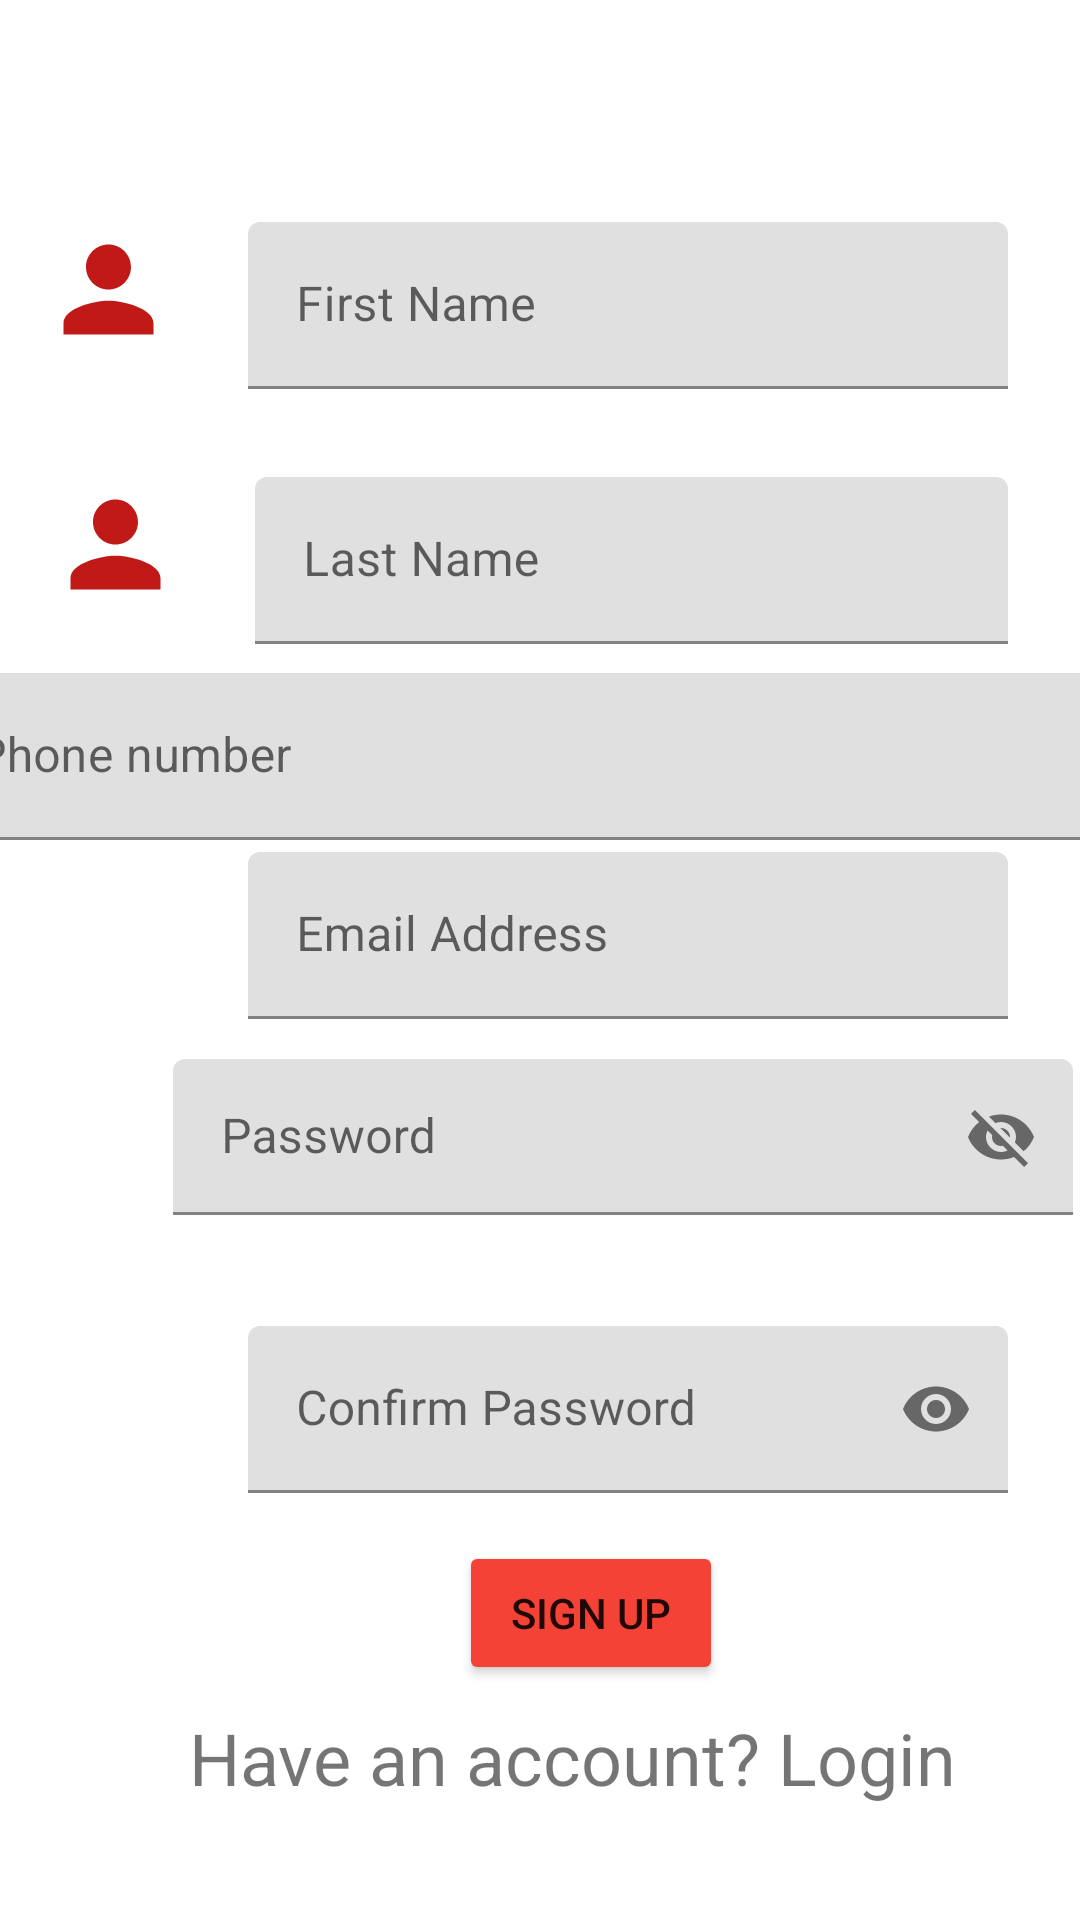

Android layout source for this screen:
<!-- AndroidManifest.xml: application theme Theme.WorkoutLog -->
<!-- res/layout/activity_sign_up.xml -->
<?xml version="1.0" encoding="utf-8"?>
<androidx.constraintlayout.widget.ConstraintLayout xmlns:android="http://schemas.android.com/apk/res/android"
    xmlns:app="http://schemas.android.com/apk/res-auto"
    xmlns:tools="http://schemas.android.com/tools"
    android:layout_width="match_parent"
    android:layout_height="match_parent"
    tools:context=".ui.SignUpActivity">

    <Button
        android:id="@+id/btnsign"
        android:layout_width="wrap_content"
        android:layout_height="wrap_content"
        android:layout_marginStart="24dp"
        android:layout_marginTop="16dp"
        android:layout_marginEnd="24dp"
        android:backgroundTint="#F44336"
        android:text="Sign up"
        app:layout_constraintEnd_toEndOf="parent"
        app:layout_constraintHorizontal_bias="0.576"
        app:layout_constraintStart_toStartOf="parent"
        app:layout_constraintTop_toBottomOf="@+id/tilconfirmpassword" />

    <TextView
        android:id="@+id/tvlogin"
        android:layout_width="wrap_content"
        android:layout_height="wrap_content"
        android:layout_marginStart="16dp"
        android:layout_marginTop="8dp"
        android:layout_marginEnd="32dp"
        android:text="Have an account? Login"
        android:textSize="24sp"
        app:layout_constraintEnd_toEndOf="parent"
        app:layout_constraintHorizontal_bias="0.841"
        app:layout_constraintStart_toStartOf="parent"
        app:layout_constraintTop_toBottomOf="@+id/btnsign" />

    <ImageView
        android:id="@+id/imgposta"
        android:layout_width="45dp"
        android:layout_height="45dp"
        android:layout_marginTop="56dp"
        app:layout_constraintEnd_toEndOf="parent"
        app:layout_constraintHorizontal_bias="0.043"
        app:layout_constraintStart_toStartOf="parent"
        app:layout_constraintTop_toBottomOf="@+id/imglasticon"
        app:srcCompat="@drawable/ic_baseline_email_24" />

    <ImageView
        android:id="@+id/imgpass"
        android:layout_width="45dp"
        android:layout_height="45dp"
        android:layout_marginTop="48dp"
        app:layout_constraintEnd_toEndOf="parent"
        app:layout_constraintHorizontal_bias="0.032"
        app:layout_constraintStart_toStartOf="parent"
        app:layout_constraintTop_toBottomOf="@+id/imgposta"
        app:srcCompat="@drawable/ic_baseline_lock_24" />

    <ImageView
        android:id="@+id/imgconfirm"
        android:layout_width="45dp"
        android:layout_height="45dp"
        android:layout_marginTop="44dp"
        app:layout_constraintEnd_toEndOf="parent"
        app:layout_constraintHorizontal_bias="0.043"
        app:layout_constraintStart_toStartOf="parent"
        app:layout_constraintTop_toBottomOf="@+id/imgpass"
        app:srcCompat="@drawable/ic_baseline_lock_24" />

    <androidx.constraintlayout.widget.Guideline
        android:id="@+id/guideline6"
        android:layout_width="wrap_content"
        android:layout_height="wrap_content"
        android:orientation="vertical"
        app:layout_constraintGuide_begin="87dp" />

    <ImageView
        android:id="@+id/imglasticon"
        android:layout_width="45dp"
        android:layout_height="45dp"
        android:layout_marginStart="16dp"
        android:layout_marginTop="40dp"
        app:layout_constraintEnd_toEndOf="parent"
        app:layout_constraintHorizontal_bias="0.0"
        app:layout_constraintStart_toStartOf="parent"
        app:layout_constraintTop_toBottomOf="@+id/imageView2"
        app:srcCompat="@drawable/ic_baseline_person_24" />

    <ImageView
        android:id="@+id/imageView2"
        android:layout_width="45dp"
        android:layout_height="45dp"
        app:layout_constraintEnd_toEndOf="parent"
        app:layout_constraintHorizontal_bias="0.043"
        app:layout_constraintStart_toStartOf="parent"
        app:layout_constraintTop_toTopOf="@+id/tilfirstname"
        app:srcCompat="@drawable/ic_baseline_person_24" />

    <com.google.android.material.textfield.TextInputLayout
        android:id="@+id/tilfirstname"
        android:layout_width="0dp"
        android:layout_height="wrap_content"
        android:layout_marginStart="24dp"
        android:layout_marginTop="74dp"
        android:layout_marginEnd="24dp"
        app:layout_constraintEnd_toEndOf="parent"
        app:layout_constraintStart_toEndOf="@+id/imageView2"
        app:layout_constraintTop_toTopOf="parent">

        <com.google.android.material.textfield.TextInputEditText
            android:id="@+id/etfirstname"
            android:layout_width="match_parent"
            android:layout_height="wrap_content"
            android:hint="@string/first_name"
            android:inputType="textPersonName" />
    </com.google.android.material.textfield.TextInputLayout>

    <com.google.android.material.textfield.TextInputLayout
        android:id="@+id/tillastname"
        android:layout_width="0dp"
        android:layout_height="wrap_content"
        android:layout_marginStart="24dp"
        android:layout_marginEnd="24dp"
        app:layout_constraintEnd_toEndOf="parent"
        app:layout_constraintStart_toEndOf="@+id/imglasticon"
        app:layout_constraintTop_toTopOf="@+id/imglasticon">

        <com.google.android.material.textfield.TextInputEditText
            android:id="@+id/etlastname"
            android:layout_width="match_parent"
            android:layout_height="wrap_content"
            android:hint="@string/last_name"
            android:inputType="textPersonName" />
    </com.google.android.material.textfield.TextInputLayout>

    <com.google.android.material.textfield.TextInputLayout
        android:id="@+id/tilEmail"
        android:layout_width="0dp"
        android:layout_height="wrap_content"
        android:layout_marginStart="24dp"
        android:layout_marginTop="24dp"
        android:layout_marginEnd="24dp"
        app:layout_constraintEnd_toEndOf="parent"
        app:layout_constraintStart_toEndOf="@+id/imgposta"
        app:layout_constraintTop_toTopOf="@+id/imgposta">

        <com.google.android.material.textfield.TextInputEditText
            android:id="@+id/etemail"
            android:layout_width="match_parent"
            android:layout_height="wrap_content"
            android:hint="@string/email_address"
            android:inputType="textEmailAddress" />
    </com.google.android.material.textfield.TextInputLayout>

    <com.google.android.material.textfield.TextInputLayout
        android:id="@+id/tilpassword1"
        android:layout_width="300dp"
        android:layout_height="52dp"
        android:layout_marginStart="24dp"
        android:layout_marginEnd="24dp"
        app:layout_constraintEnd_toEndOf="parent"
        app:layout_constraintStart_toEndOf="@+id/imgpass"
        app:layout_constraintTop_toTopOf="@+id/imgpass"
        app:passwordToggleEnabled="true">

        <com.google.android.material.textfield.TextInputEditText
            android:id="@+id/etpassword1"
            android:layout_width="match_parent"
            android:layout_height="wrap_content"
            android:hint="@string/password" />
    </com.google.android.material.textfield.TextInputLayout>

    <com.google.android.material.textfield.TextInputLayout
        android:id="@+id/tilconfirmpassword"
        android:layout_width="0dp"
        android:layout_height="wrap_content"
        android:layout_marginStart="24dp"
        android:layout_marginEnd="24dp"
        app:layout_constraintEnd_toEndOf="parent"
        app:layout_constraintStart_toEndOf="@+id/imgconfirm"
        app:layout_constraintTop_toTopOf="@+id/imgconfirm"
        app:passwordToggleEnabled="true">

        <com.google.android.material.textfield.TextInputEditText
            android:id="@+id/etconfirmpassword"
            android:layout_width="match_parent"
            android:layout_height="wrap_content"
            android:hint="@string/confirm_password"
            android:inputType="textPassword" />
    </com.google.android.material.textfield.TextInputLayout>

    <com.google.android.material.textfield.TextInputLayout
        android:id="@+id/tilphonenumber"
        android:layout_width="409dp"
        android:layout_height="wrap_content"
        android:layout_marginTop="40dp"
        app:layout_constraintBottom_toTopOf="@+id/imgposta"
        app:layout_constraintEnd_toEndOf="parent"
        app:layout_constraintStart_toStartOf="parent"
        app:layout_constraintTop_toBottomOf="@+id/imglasticon">

        <com.google.android.material.textfield.TextInputEditText
            android:id="@+id/etphonenumber"
            android:layout_width="match_parent"
            android:layout_height="match_parent"
            android:hint="Phone number" />
    </com.google.android.material.textfield.TextInputLayout>

</androidx.constraintlayout.widget.ConstraintLayout>
<!-- resources referenced by this layout -->
<resources>
  <!-- drawable ic_baseline_person_24 (drawable) -->
  <vector android:height="24dp" android:tint="#C11818"
      android:viewportHeight="24" android:viewportWidth="24"
      android:width="24dp" xmlns:android="http://schemas.android.com/apk/res/android">
      <path android:fillColor="@android:color/white" android:pathData="M12,12c2.21,0 4,-1.79 4,-4s-1.79,-4 -4,-4 -4,1.79 -4,4 1.79,4 4,4zM12,14c-2.67,0 -8,1.34 -8,4v2h16v-2c0,-2.66 -5.33,-4 -8,-4z"/>
  </vector>
  <string name="confirm_password">Confirm Password</string>
  <string name="email_address">Email Address</string>
  <string name="first_name">First Name</string>
  <string name="last_name">Last Name</string>
  <string name="password">Password</string>
  <style name="Theme.WorkoutLog" parent="Theme.MaterialComponents.DayNight.DarkActionBar">
          
          <item name="colorPrimary">@color/purple_500</item>
          <item name="colorPrimaryVariant">@color/purple_700</item>
          <item name="colorOnPrimary">@color/white</item>
          
          <item name="colorSecondary">@color/teal_200</item>
          <item name="colorSecondaryVariant">@color/teal_700</item>
          <item name="colorOnSecondary">@color/black</item>
          
          <item name="android:statusBarColor" tools:targetApi="l">?attr/colorPrimaryVariant</item>
          
      </style>
  <!-- not gathered from this repository: default colours our renderer supplied (Android Studio template values) -->
  <color name="purple_500">#FF6200EE</color>
  <color name="purple_700">#FF3700B3</color>
  <color name="teal_200">#FF03DAC5</color>
  <color name="teal_700">#FF018786</color>
  <color name="black">#FF000000</color>
  <color name="white">#FFFFFFFF</color>
</resources>
